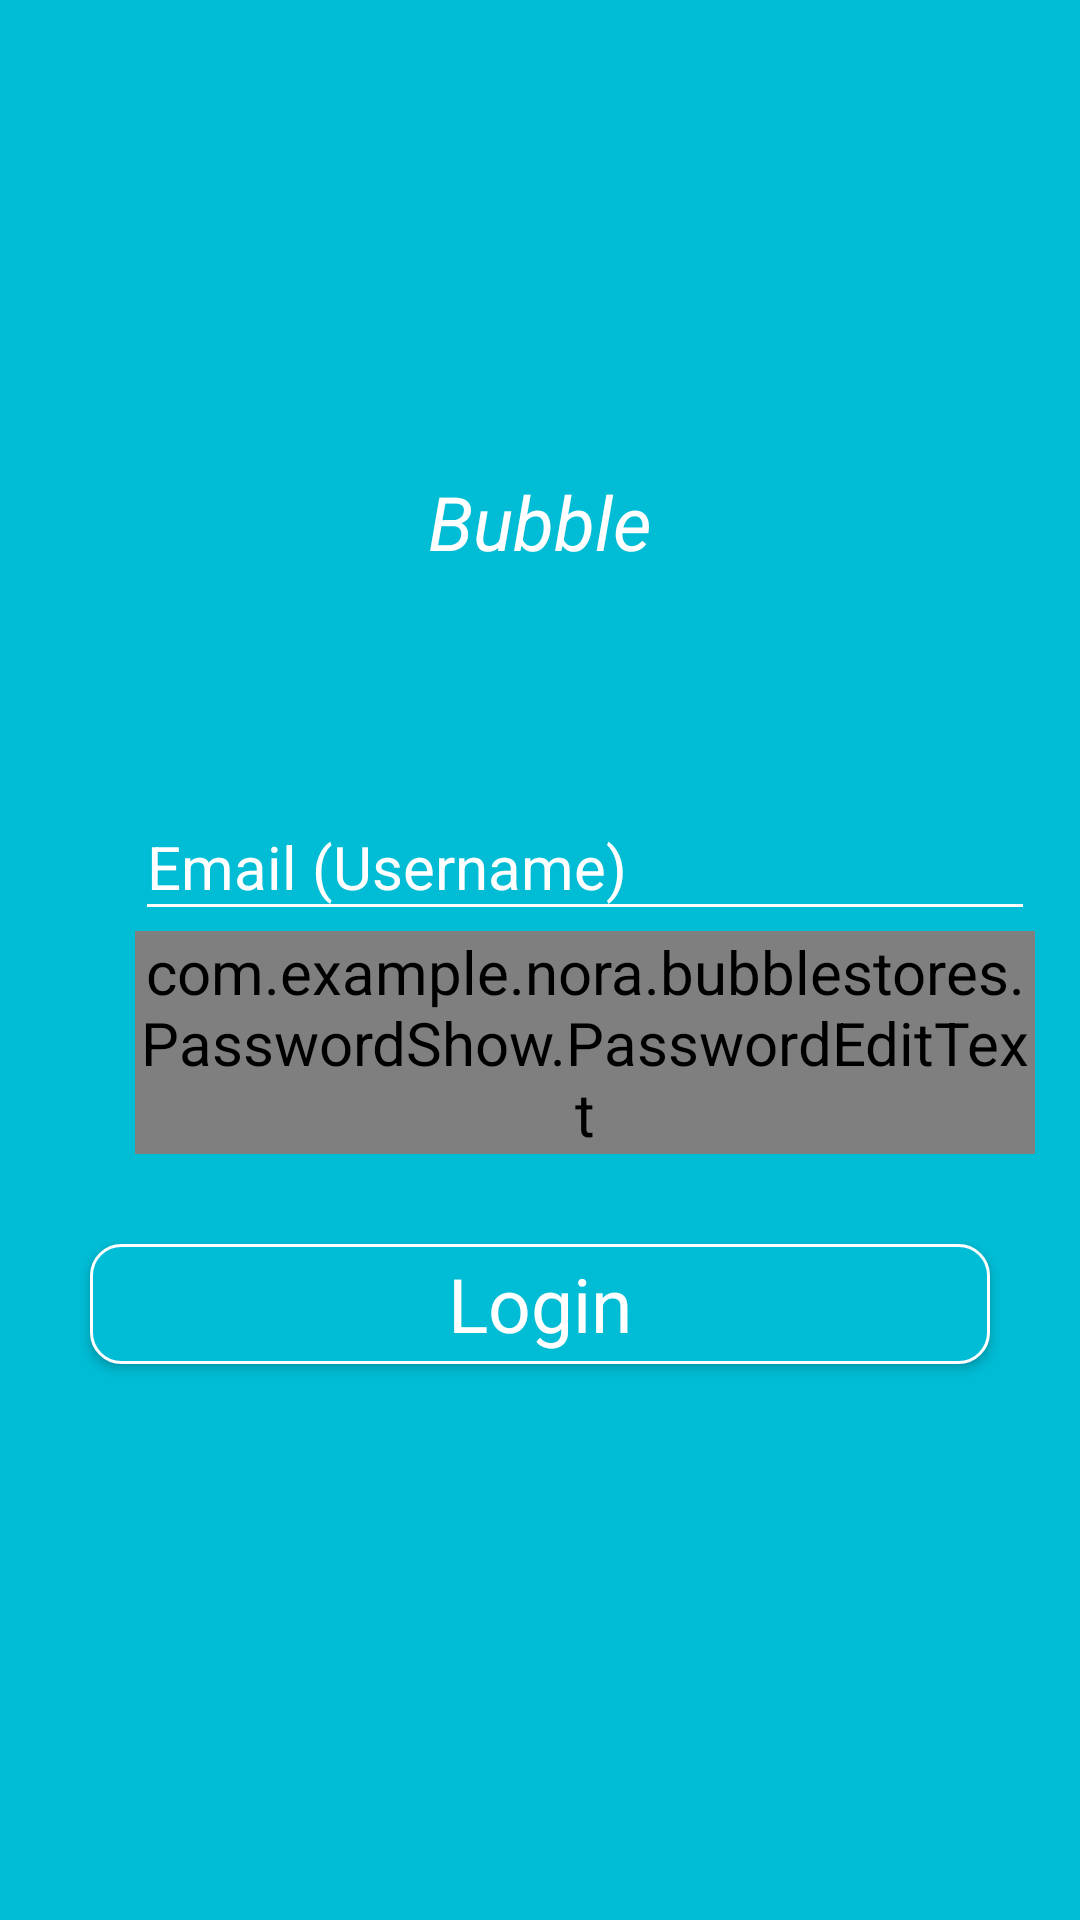

Write the Android layout XML for this screen, with the resource values it uses.
<!-- AndroidManifest.xml: application theme AppTheme -->
<!-- res/layout/fragment_login_2.xml -->
<RelativeLayout xmlns:android="http://schemas.android.com/apk/res/android"
    xmlns:app="http://schemas.android.com/apk/res-auto"
    xmlns:tools="http://schemas.android.com/tools"
    android:id="@+id/email_login_form"
    android:layout_width="match_parent"
    android:layout_height="match_parent"
    android:background="#00BCD4">

    


    <ImageView
        android:id="@+id/Login_Logo_Im"
        android:layout_width="100dp"
        android:layout_height="100dp"
        android:layout_centerHorizontal="true"
        android:layout_marginTop="50dp"
        android:src="@drawable/giftintro" />


    <TextView
        android:id="@+id/Login_Name_text"
        android:layout_width="wrap_content"
        android:layout_height="wrap_content"
        android:layout_below="@+id/Login_Logo_Im"
        android:layout_centerHorizontal="true"
        android:layout_gravity="center_horizontal"
        android:padding="7dp"
        android:text="Bubble"
        android:textColor="@color/white"
        android:textSize="25sp"
        android:textStyle="italic" />


    <RelativeLayout
        android:id="@+id/center_Relative"
        android:layout_width="wrap_content"
        android:layout_height="wrap_content"
        android:layout_centerVertical="true">


        <LinearLayout
            android:id="@+id/Email_Linear"
            android:layout_width="match_parent"
            android:layout_height="wrap_content"
            android:layout_marginEnd="@dimen/activity_vertical_margin"
            android:layout_marginLeft="@dimen/activity_vertical_margin"
            android:layout_marginRight="@dimen/activity_vertical_margin"
            android:layout_marginStart="@dimen/activity_vertical_margin"
            android:orientation="horizontal"

            >

            <ImageView
                android:layout_width="30dp"
                android:layout_height="30dp"
                android:layout_gravity="center"
                android:layout_marginTop="8dp"
                android:src="@drawable/giftintro"

                />

            <android.support.design.widget.TextInputLayout
                android:layout_width="match_parent"
                android:layout_height="wrap_content"
                android:theme="@style/TextLabel">

                <EditText
                    android:id="@+id/email"
                    android:layout_width="match_parent"
                    android:layout_height="wrap_content"
                    android:hint="@string/prompt_email"
                    android:inputType="textEmailAddress"
                    android:maxLines="1"
                    android:singleLine="true"
                    android:textColor="#727272"
                    android:textColorHint="@color/white" />

            </android.support.design.widget.TextInputLayout>
        </LinearLayout>


        <LinearLayout
            android:layout_width="match_parent"
            android:layout_height="wrap_content"
            android:layout_below="@+id/Email_Linear"
            android:layout_marginEnd="15dp"
            android:layout_marginLeft="15dp"
            android:layout_marginRight="15dp"
            android:layout_marginStart="15dp"
            android:orientation="horizontal">

            <ImageView
                android:layout_width="30dp"
                android:layout_height="30dp"
                android:layout_gravity="center"
                android:layout_marginTop="8dp"
                android:src="@drawable/giftintro" />

            <android.support.design.widget.TextInputLayout
                android:layout_width="match_parent"
                android:layout_height="wrap_content"
                android:theme="@style/TextLabel">

                <com.example.nora.bubblestores.PasswordShow.PasswordEditText
                    android:id="@+id/password"
                    android:layout_width="match_parent"
                    android:layout_height="wrap_content"
                    android:gravity="start"
                    android:hint="@string/prompt_password"
                    android:imeActionId="@+id/login"
                    android:imeActionLabel="@string/action_sign_in_short"
                    android:imeOptions="actionUnspecified"
                    android:inputType="textPassword"
                    android:maxLines="1"
                    android:singleLine="true"
                    android:textColor="#727272"
                    android:textColorHint="@color/white"
                    android:textCursorDrawable="@null"
                    app:pet_nonMonospaceFont="true"

                    />

            </android.support.design.widget.TextInputLayout>

        </LinearLayout>


    </RelativeLayout>


    <Button
        android:id="@+id/email_sign_in_button"
        android:layout_width="300dp"
        android:layout_height="40dp"
        android:layout_below="@+id/center_Relative"
        android:layout_centerHorizontal="true"
        android:layout_marginBottom="20dp"
        android:layout_marginTop="30dp"
        android:background="@drawable/login_border"
        android:padding="2dp"
        android:text="Login"
        android:textAppearance="?android:attr/textAppearanceMedium"
        android:textColor="@color/white"
        android:textSize="25sp" />


</RelativeLayout>
<!-- resources referenced by this layout -->
<resources>
  <color name="white">#FFFFFF</color>
  <dimen name="activity_vertical_margin">15dp</dimen>
  <!-- drawable login_border (drawable) -->
  <shape xmlns:android="http://schemas.android.com/apk/res/android"
      android:shape="rectangle"
      android:thicknessRatio="2"
      android:useLevel="false">
      <solid android:color="#00BCD4" />
      <corners android:radius="10dip" />
  
      <stroke
          android:width="1dp"
          android:color="@android:color/white" />
  </shape>
  <string name="action_sign_in_short">Sign in</string>
  <string name="prompt_email">Email (Username)</string>
  <string name="prompt_password">Password</string>
  <style name="TextLabel">
          <item name="android:textColorHint">@color/white</item>
          <item name="android:textSize">20sp</item>
          
          <item name="colorAccent">@color/test</item>
          <item name="colorControlNormal">@color/white</item>
          <item name="colorControlActivated">@color/white</item>
  
      </style>
  <style name="AppTheme" parent="Theme.AppCompat.Light.NoActionBar">
          
          <item name="colorPrimary">@color/colorPrimary</item>
          <item name="colorPrimaryDark">@color/test4</item>
          <item name="colorAccent">@color/colorAccent</item>
      </style>
  <color name="test">#ff5521</color>
  <color name="colorPrimary">#03A9F4</color>
  <color name="test4">#0288D1</color>
  <color name="colorAccent">#607D8B</color>
</resources>
